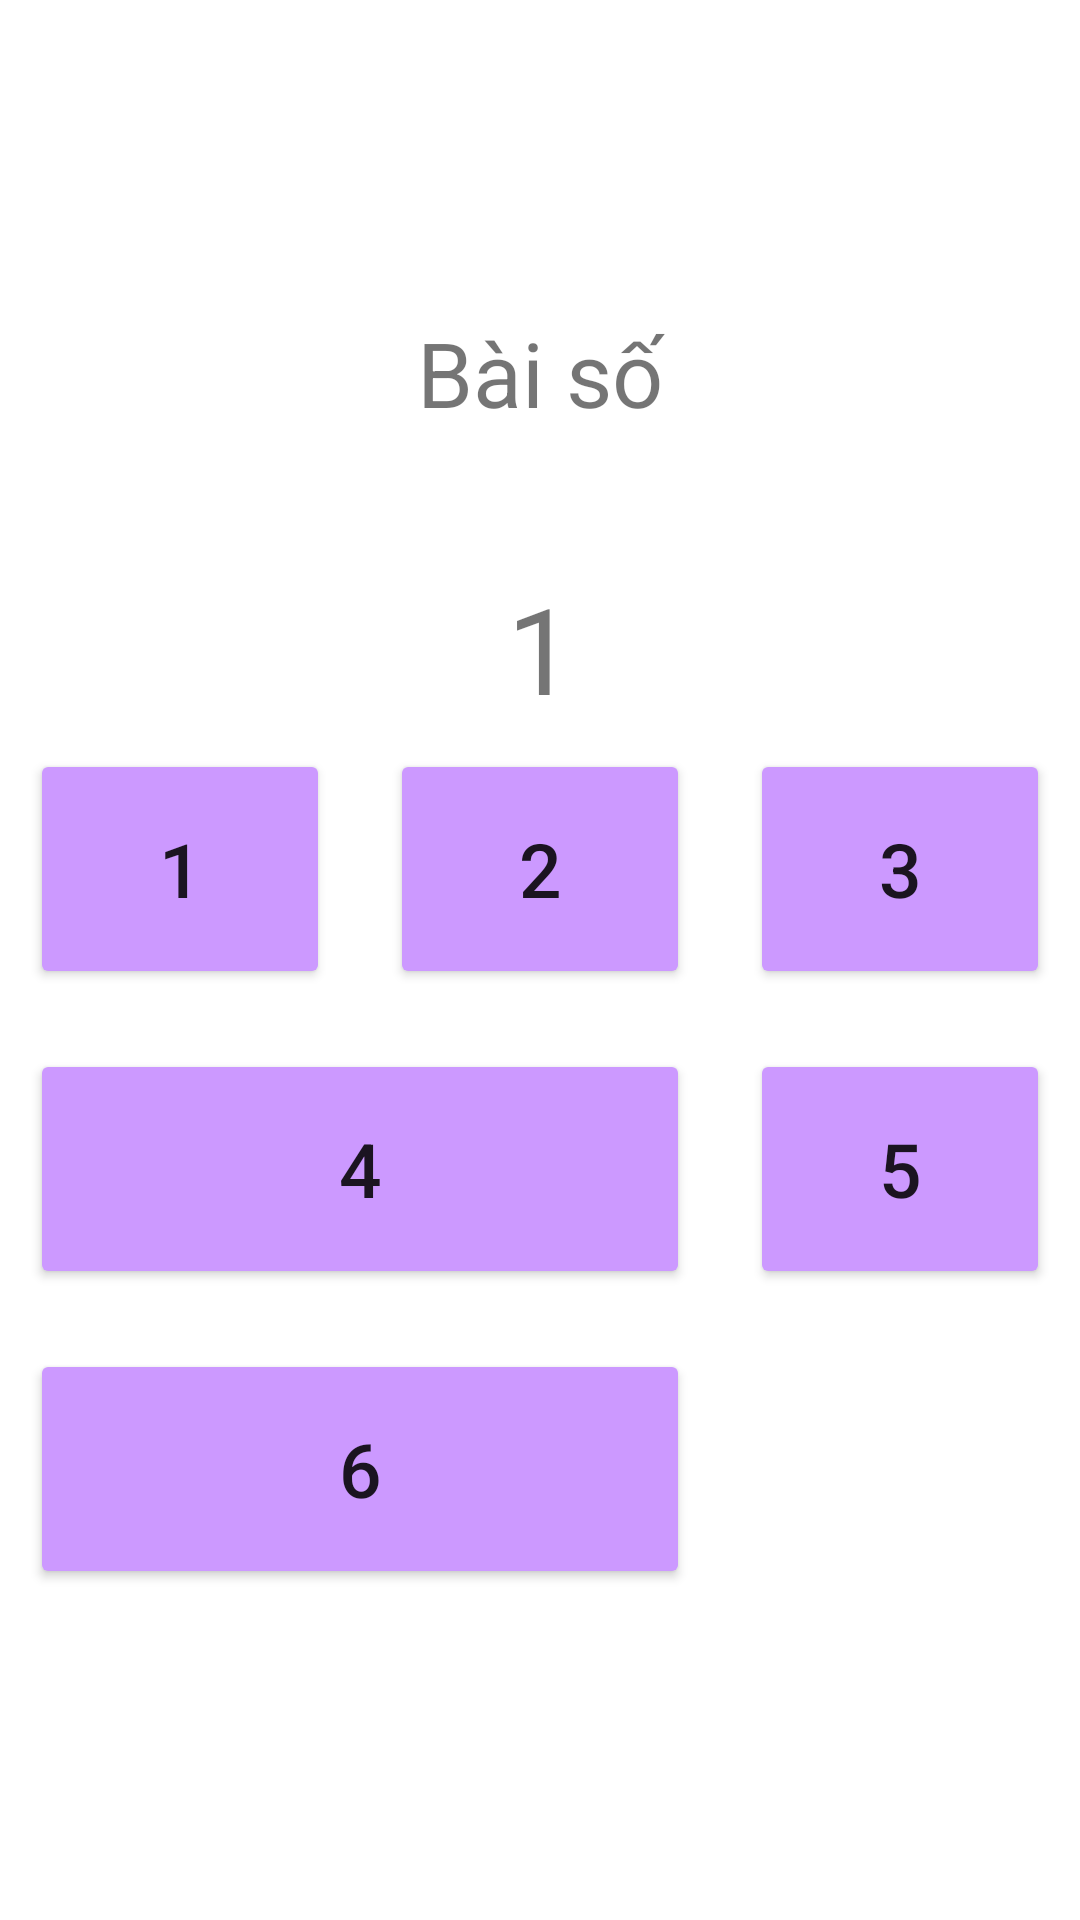

This screen was rendered from an Android layout file. Write that file and the resources it references.
<!-- AndroidManifest.xml: application theme Theme.Appnghenhac -->
<!-- res/layout/activity_chon_nhac.xml -->
<?xml version="1.0" encoding="utf-8"?>
<androidx.constraintlayout.widget.ConstraintLayout xmlns:android="http://schemas.android.com/apk/res/android"
    xmlns:app="http://schemas.android.com/apk/res-auto"
    xmlns:tools="http://schemas.android.com/tools"
    android:layout_width="match_parent"
    android:layout_height="match_parent"
    tools:context=".ChonNhacActivity">

    <TextView
        android:id="@+id/textView2"
        android:layout_width="127dp"
        android:layout_height="57dp"
        android:gravity="center"
        android:text="Bài số"
        android:textSize="30dp"
        app:layout_constraintBottom_toBottomOf="parent"
        app:layout_constraintEnd_toEndOf="parent"
        app:layout_constraintStart_toStartOf="parent"
        app:layout_constraintTop_toTopOf="parent"
        app:layout_constraintVertical_bias="0.164" />

    <TextView
        android:id="@+id/tvNumberSong"
        android:layout_width="127dp"
        android:layout_height="50dp"
        android:gravity="center"
        android:text="1"
        android:textSize="40dp"
        app:layout_constraintBottom_toBottomOf="parent"
        app:layout_constraintEnd_toEndOf="parent"
        app:layout_constraintStart_toStartOf="parent"
        app:layout_constraintTop_toBottomOf="@+id/textView2"
        app:layout_constraintVertical_bias="0.084" />

    <TableLayout
        android:layout_width="match_parent"
        android:layout_height="400dp"
        app:layout_constraintBottom_toBottomOf="parent"
        app:layout_constraintEnd_toEndOf="parent"
        app:layout_constraintStart_toStartOf="parent"
        app:layout_constraintTop_toBottomOf="@+id/tvNumberSong">

        <TableRow
            android:layout_width="match_parent"
            android:layout_height="match_parent" >

            <Button
                android:id="@+id/btnSong1"
                android:width="100dp"
                android:height="80dp"
                android:textSize="25sp"
                android:layout_width="wrap_content"
                android:layout_height="wrap_content"
                android:text="1"
                android:padding="10dp"
                android:backgroundTint="#CC99FF"
                android:layout_margin="10dp"/>

            <Button
                android:id="@+id/btnSong2"
                android:width="100dp"
                android:height="80dp"
                android:textSize="25sp"
                android:layout_width="wrap_content"
                android:layout_height="wrap_content"
                android:text="2"
                android:padding="10dp"
                android:backgroundTint="#CC99FF"
                android:layout_margin="10dp"/>

            <Button
                android:id="@+id/btnSong3"
                android:width="100dp"
                android:height="80dp"
                android:textSize="25sp"
                android:layout_width="wrap_content"
                android:layout_height="wrap_content"
                android:text="3"
                android:padding="10dp"
                android:backgroundTint="#CC99FF"
                android:layout_margin="10dp"/>
        </TableRow>

        <TableRow
            android:layout_width="match_parent"
            android:layout_height="match_parent" >

            <Button
                android:id="@+id/btnSong4"
                android:width="100dp"
                android:height="80dp"
                android:textSize="25sp"
                android:layout_width="wrap_content"
                android:layout_height="wrap_content"
                android:text="4"
                android:layout_span="2"
                android:padding="10dp"
                android:backgroundTint="#CC99FF"
                android:layout_margin="10dp"
                />

            <Button
                android:id="@+id/btnSong5"
                android:width="100dp"
                android:height="80dp"
                android:textSize="25sp"
                android:layout_width="wrap_content"
                android:layout_height="wrap_content"
                android:text="5"
                android:padding="10dp"
                android:backgroundTint="#CC99FF"
                android:layout_margin="10dp"/>
        </TableRow>

        <TableRow
            android:layout_width="match_parent"
            android:layout_height="match_parent" >

            <Button
                android:id="@+id/btnSong6"
                android:width="100dp"
                android:height="80dp"
                android:textSize="25sp"
                android:layout_width="wrap_content"
                android:layout_height="wrap_content"
                android:layout_margin="10dp"
                android:padding="10dp"
                android:backgroundTint="#CC99FF"
                android:layout_span="2"
                android:text="6" />
        </TableRow>

        <TableRow
            android:layout_width="match_parent"
            android:layout_height="match_parent"/>
    </TableLayout>
</androidx.constraintlayout.widget.ConstraintLayout>
<!-- resources referenced by this layout -->
<resources>
  <style name="Theme.Appnghenhac" parent="Theme.MaterialComponents.DayNight.DarkActionBar">
          
          <item name="colorPrimary">@color/purple_500</item>
          <item name="colorPrimaryVariant">@color/purple_700</item>
          <item name="colorOnPrimary">@color/white</item>
          
          <item name="colorSecondary">@color/teal_200</item>
          <item name="colorSecondaryVariant">@color/teal_700</item>
          <item name="colorOnSecondary">@color/black</item>
          
          <item name="android:statusBarColor" tools:targetApi="l">?attr/colorPrimaryVariant</item>
          
      </style>
  <!-- not gathered from this repository: default colours our renderer supplied (Android Studio template values) -->
  <color name="purple_500">#FF6200EE</color>
  <color name="purple_700">#FF3700B3</color>
  <color name="teal_200">#FF03DAC5</color>
  <color name="teal_700">#FF018786</color>
  <color name="black">#FF000000</color>
  <color name="white">#FFFFFFFF</color>
</resources>
